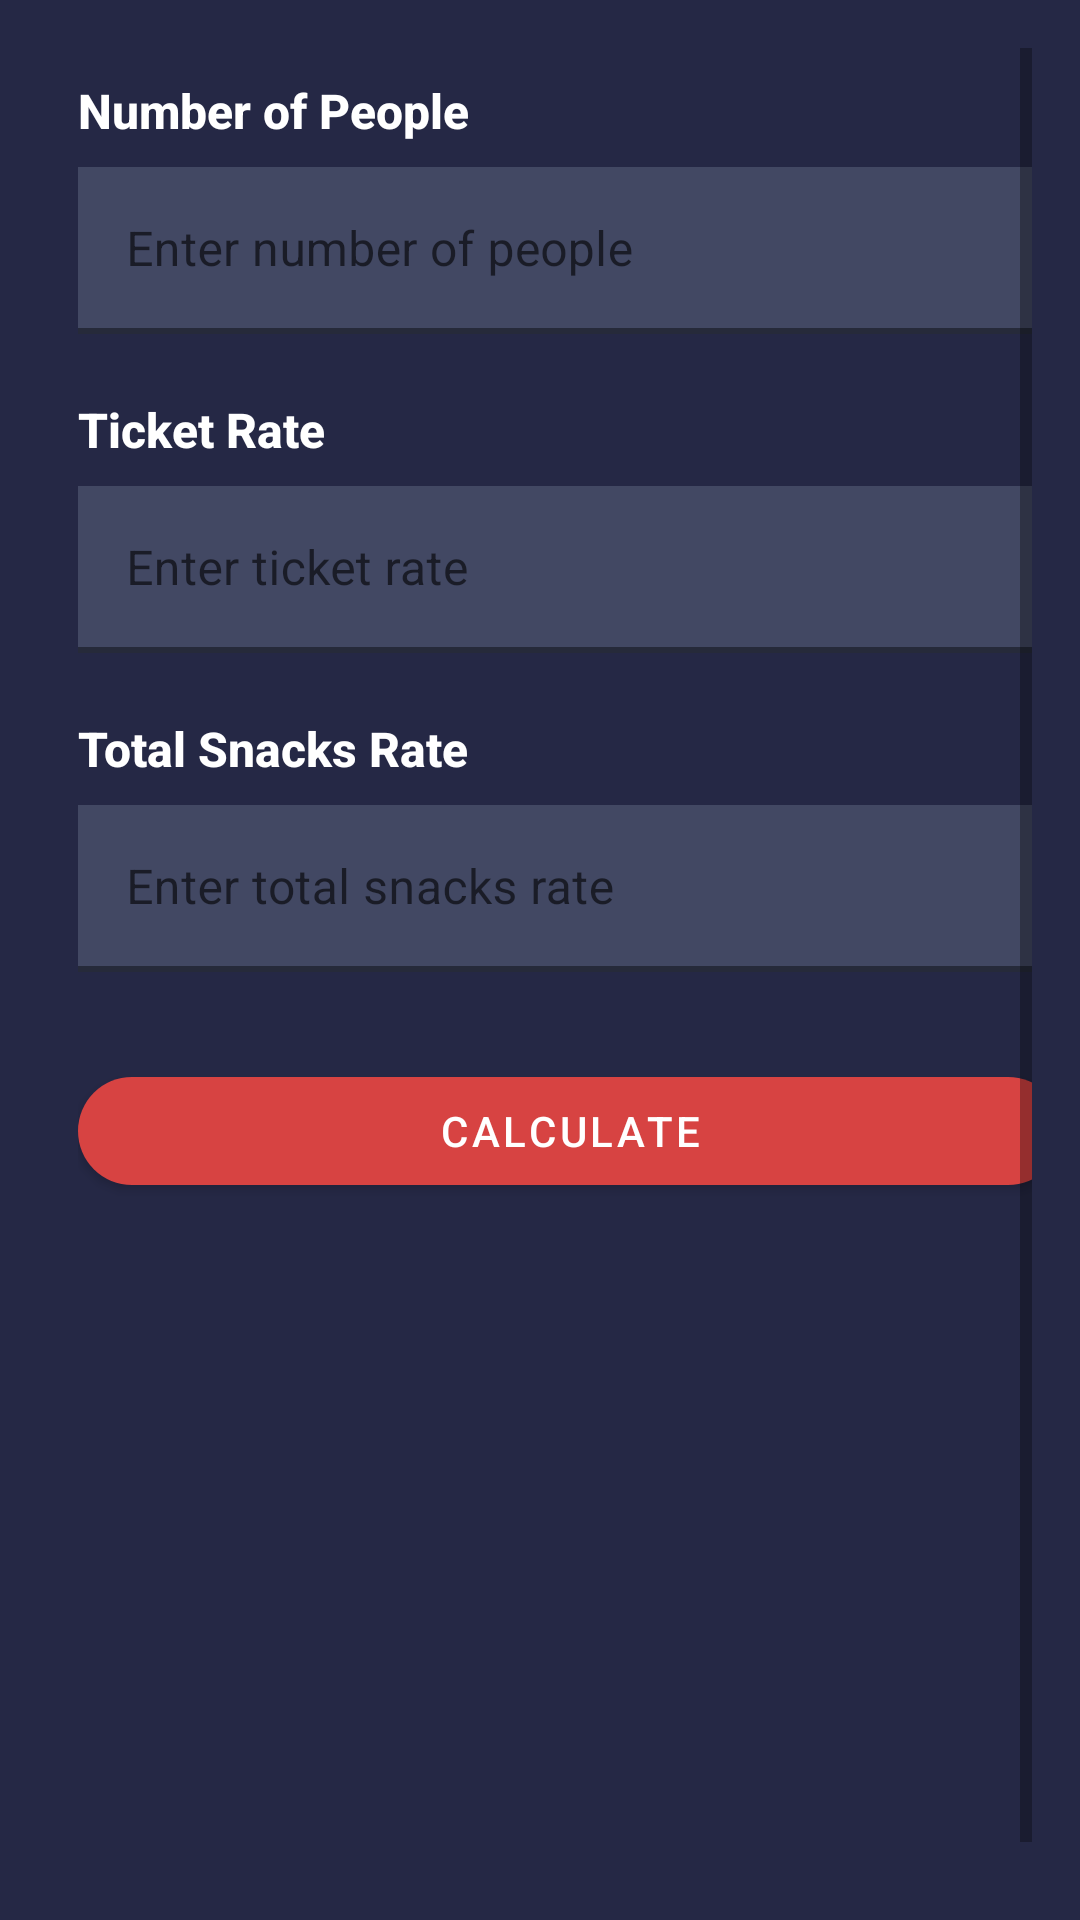

Write the Android layout XML for this screen, with the resource values it uses.
<!-- AndroidManifest.xml: application theme Theme.MovieApp_v1 -->
<!-- res/layout/activity_split_calculator.xml -->
<?xml version="1.0" encoding="utf-8"?>
<androidx.constraintlayout.widget.ConstraintLayout
    xmlns:android="http://schemas.android.com/apk/res/android"
    xmlns:app="http://schemas.android.com/apk/res-auto"
    xmlns:tools="http://schemas.android.com/tools"
    android:layout_width="match_parent"
    android:layout_height="match_parent"
    android:padding="16dp"
    android:background="@color/main_color"
    tools:context=".Activities.SplitCalculatorActivity">

    <ScrollView
        android:layout_width="match_parent"
        android:layout_height="match_parent"
        android:fillViewport="true">

        <LinearLayout
            android:layout_width="match_parent"
            android:layout_height="wrap_content"
            android:background="@color/main_color"
            android:layout_margin="10dp"
            android:orientation="vertical">

            <com.google.android.material.textview.MaterialTextView
                android:layout_width="wrap_content"
                android:layout_height="wrap_content"
                android:layout_marginBottom="8dp"
                android:text="Number of People"
                android:textColor="@color/white"
                android:textStyle="bold"
                android:textSize="16sp"
                android:fontFamily="sans-serif-medium" />

            <com.google.android.material.textfield.TextInputLayout
                android:layout_width="match_parent"
                android:layout_height="wrap_content"
                app:boxStrokeColor="@color/main_color"
                android:layout_marginBottom="5dp"
                app:hintTextColor="@color/white"
                app:boxStrokeWidth="2dp">

                <com.google.android.material.textfield.TextInputEditText
                    android:id="@+id/numPeopleInput"
                    android:layout_width="match_parent"
                    android:layout_height="wrap_content"
                    android:hint="Enter number of people"
                    android:background="@color/dark_blue"
                    android:textColorHint="@color/white"
                    android:textColor="@color/white"
                    android:inputType="number" />
            </com.google.android.material.textfield.TextInputLayout>

            <com.google.android.material.textview.MaterialTextView
                android:layout_width="wrap_content"
                android:layout_height="wrap_content"
                android:layout_marginTop="16dp"
                android:layout_marginBottom="8dp"
                android:text="Ticket Rate"
                android:textStyle="bold"
                android:textSize="16sp"
                android:textColor="@color/white"
                android:fontFamily="sans-serif-medium" />

            <com.google.android.material.textfield.TextInputLayout
                android:layout_width="match_parent"
                android:layout_height="wrap_content"
                app:boxStrokeColor="@color/main_color"
                android:layout_marginBottom="5dp"
                app:hintTextColor="@color/white"
                app:boxStrokeWidth="2dp">

                <com.google.android.material.textfield.TextInputEditText
                    android:id="@+id/ticketRateInput"
                    android:layout_width="match_parent"
                    android:layout_height="wrap_content"
                    android:hint="Enter ticket rate"
                    android:background="@color/dark_blue"
                    android:textColorHint="@color/white"
                    android:textColor="@color/white"
                    android:inputType="numberDecimal" />
            </com.google.android.material.textfield.TextInputLayout>

            <com.google.android.material.textview.MaterialTextView
                android:layout_width="wrap_content"
                android:layout_height="wrap_content"
                android:layout_marginTop="16dp"
                android:layout_marginBottom="8dp"
                android:text="Total Snacks Rate"
                android:textStyle="bold"
                android:textSize="16sp"
                android:textColor="@color/white"
                android:fontFamily="sans-serif-medium" />

            <com.google.android.material.textfield.TextInputLayout
                android:layout_width="match_parent"
                android:layout_height="wrap_content"
                app:boxStrokeColor="@color/main_color"
                android:layout_marginBottom="5dp"
                app:hintTextColor="@color/white"
                app:boxStrokeWidth="2dp">

                <com.google.android.material.textfield.TextInputEditText
                    android:id="@+id/snacksRateInput"
                    android:layout_width="match_parent"
                    android:layout_height="wrap_content"
                    android:hint="Enter total snacks rate"
                    android:textColorHint="@color/white"
                    android:textColor="@color/white"
                    android:background="@color/dark_blue"
                    android:inputType="numberDecimal" />
            </com.google.android.material.textfield.TextInputLayout>

            <com.google.android.material.button.MaterialButton
                android:id="@+id/calculateButton"
                android:layout_width="match_parent"
                android:layout_height="wrap_content"
                android:layout_marginTop="24dp"
                android:text="Calculate"
                app:cornerRadius="20dp"
                android:textColor="@color/white"
                app:backgroundTint="@color/red" />

            <com.google.android.material.textview.MaterialTextView
                android:id="@+id/resultTextView"
                android:layout_width="match_parent"
                android:layout_height="wrap_content"
                android:layout_marginTop="16dp"
                android:textColor="@color/white"
                android:gravity="center"
                android:text=""
                android:textSize="18sp"
                android:textStyle="bold"
                android:fontFamily="sans-serif" />
        </LinearLayout>
    </ScrollView>

</androidx.constraintlayout.widget.ConstraintLayout>
<!-- resources referenced by this layout -->
<resources>
  <color name="dark_blue">#424863</color>
  <color name="main_color">#252845</color>
  <color name="red">#D74342</color>
  <color name="white">#FFFFFFFF</color>
  <style name="Theme.MovieApp_v1" parent="Base.Theme.MovieApp_v1" />
  <style name="Base.Theme.MovieApp_v1" parent="Theme.MaterialComponents.DayNight.NoActionBar">
          
          
      </style>
</resources>
